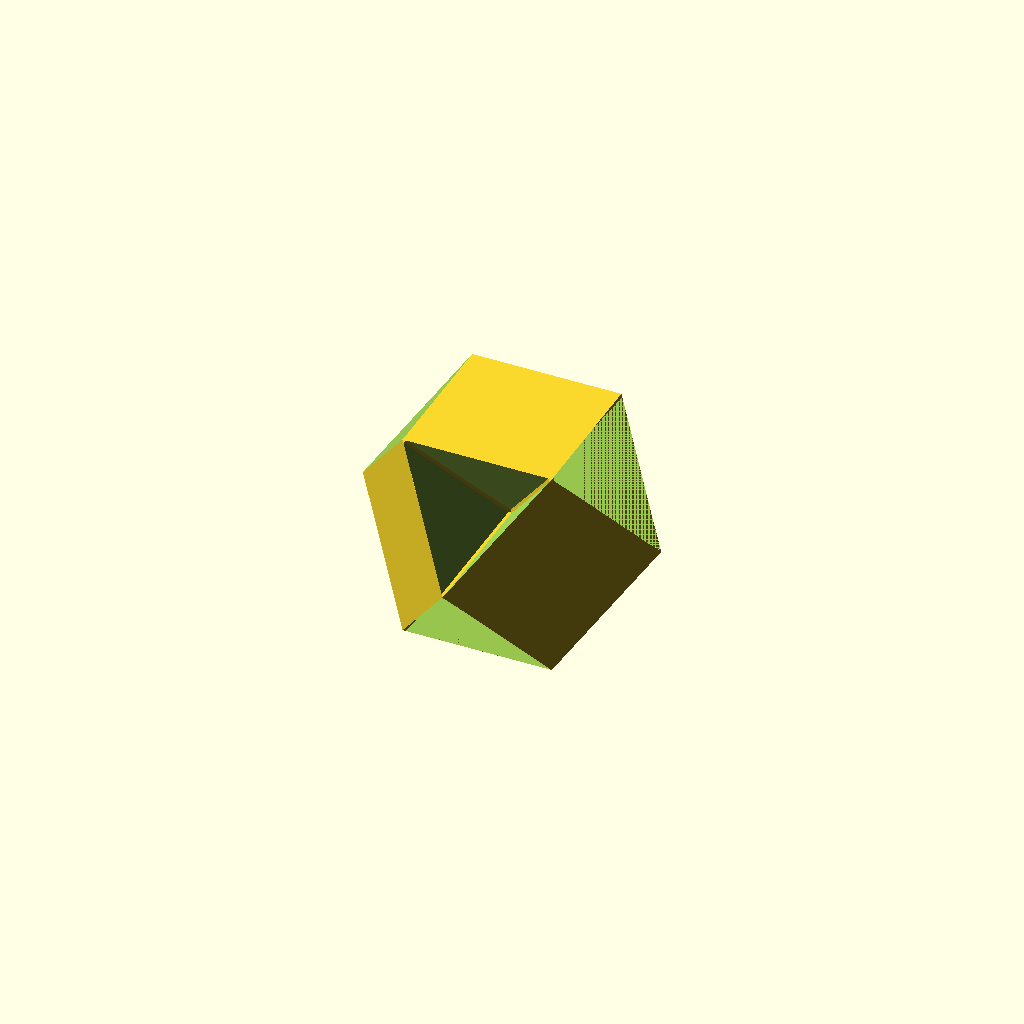
Cell 1: the model at its default parameters.
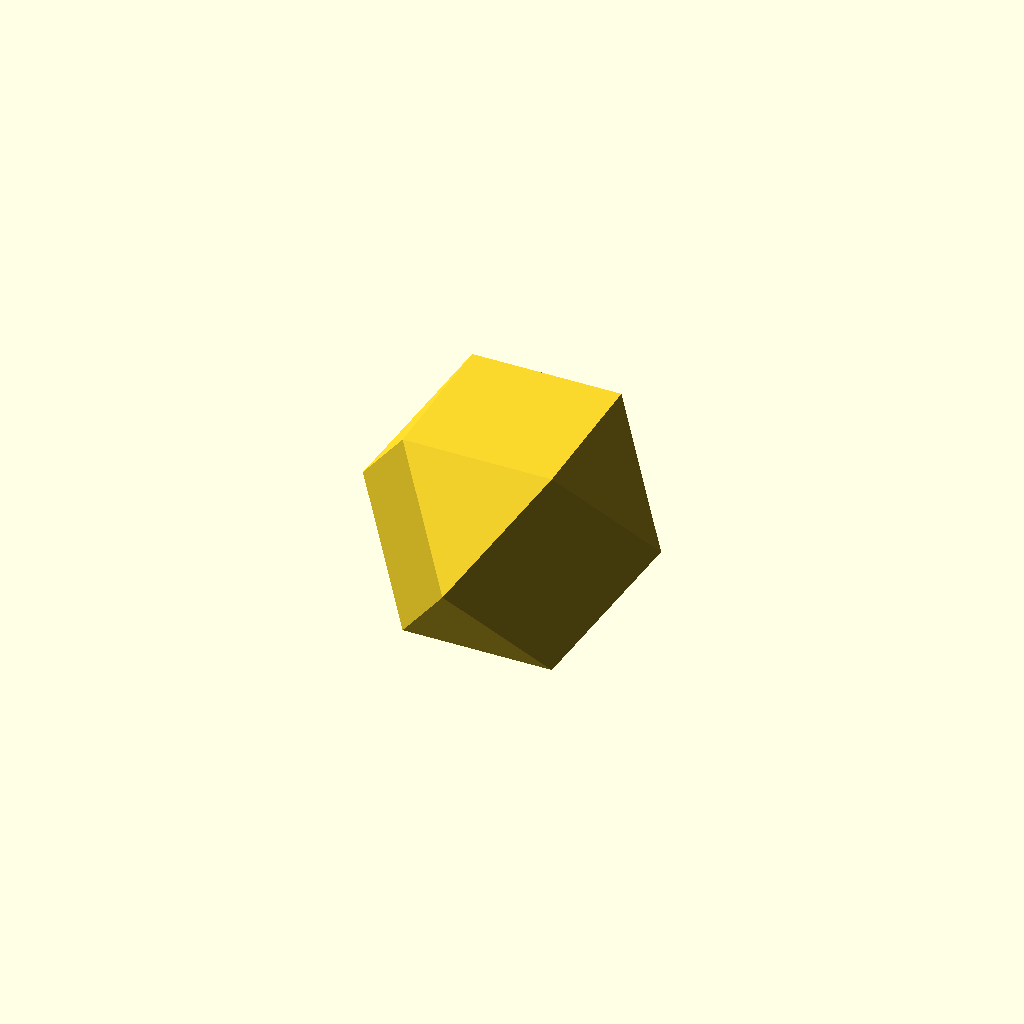
Cell 2: poly = "B4" (everything else at default).
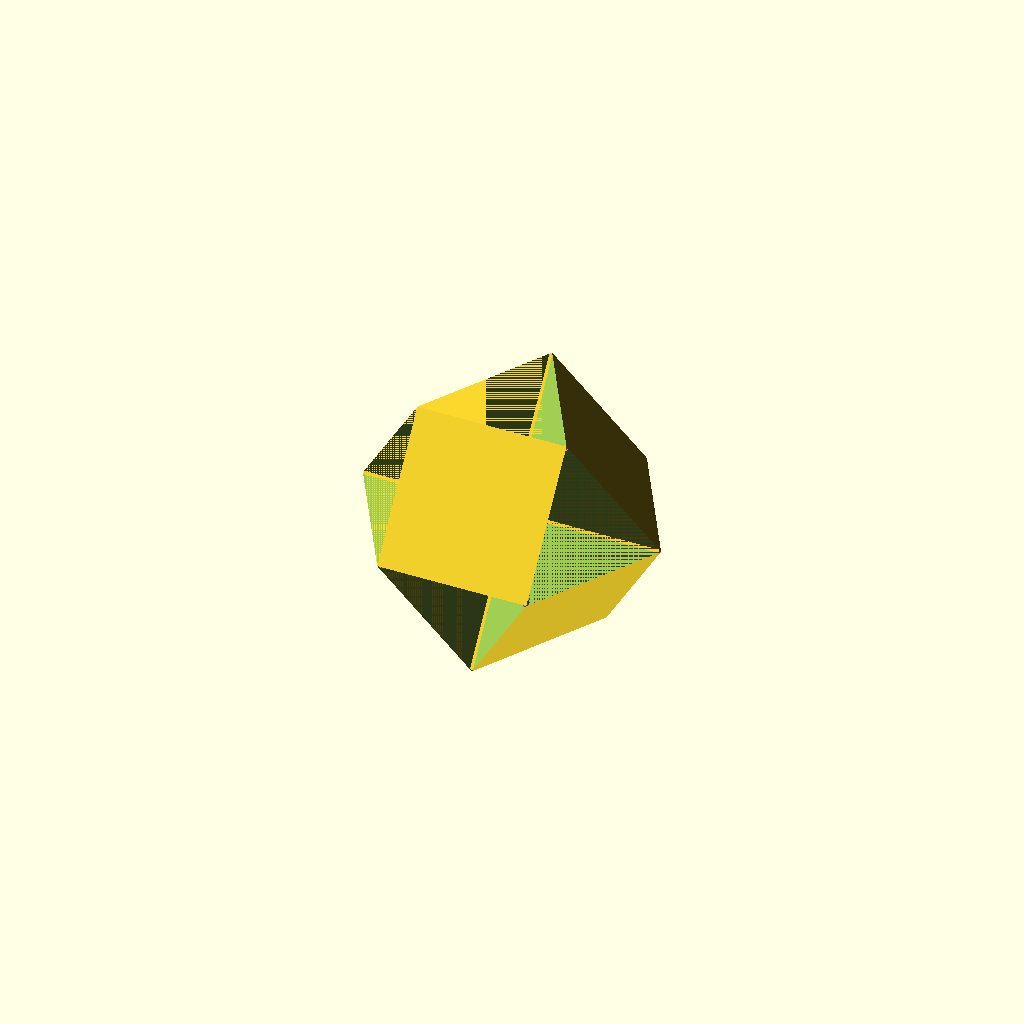
Cell 3: the same model with orientation = "hollow".
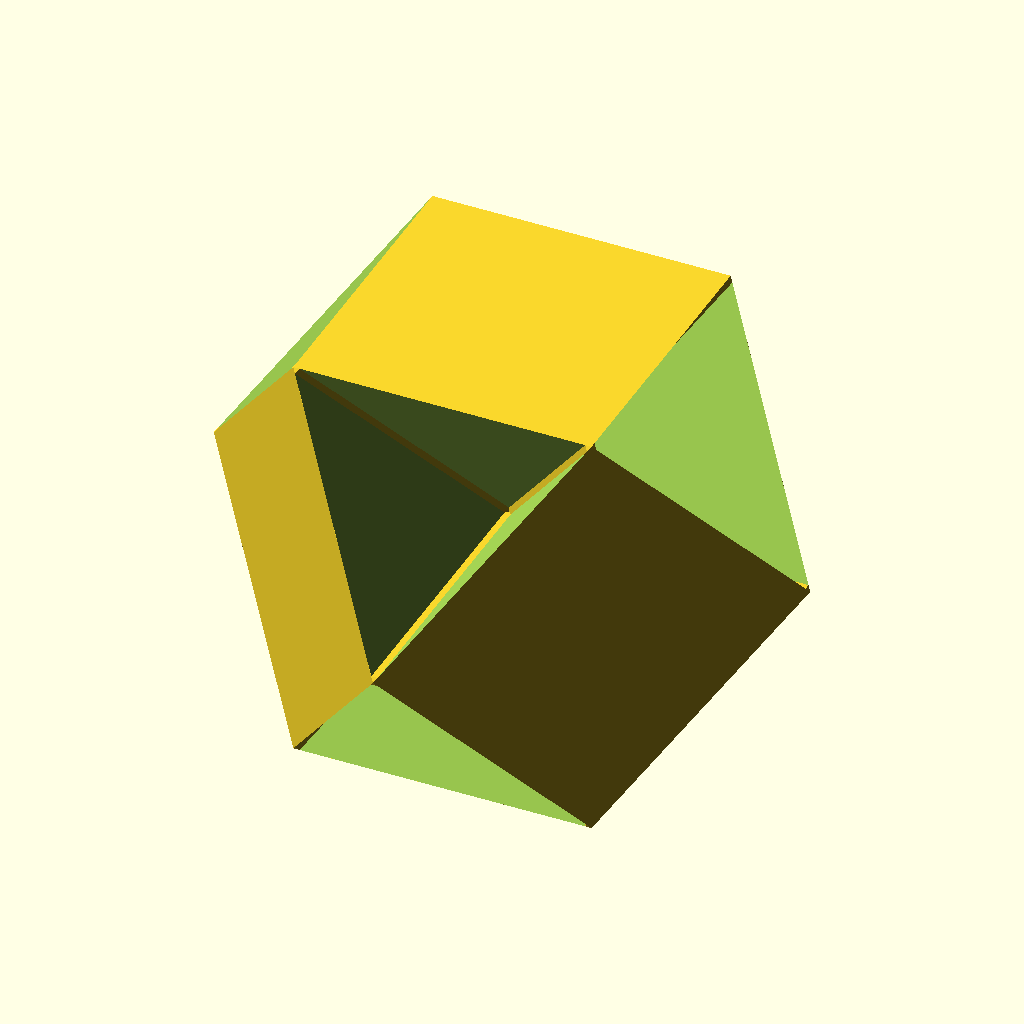
Cell 4: the same model with size = 60.
One fixed orthographic camera (rotation 55°, 0°, 25°; colour scheme Cornfield) for every cell.
OpenSCAD source file inputs/thingiverse/files/thing-274034/Stewart-B43-and-B44-polyhedra/B4.scad:
// Approximation of Stewart polyhedra B4,3 and B4,4
//  (aka. the octahemioctahedron and cubohemioctahedron)
//
// Bill Owens   March 16, 2014
//
// The designation B4,3 is from _Adventures Among the Toroids_ by Professor Bonnie M.
// Stewart; he described the shape in Chapter II, Exercise 2 as an example of a 
// polyhedron that can only be modeled in 3-space if its faces are allowed to 
// intersect each other. It is based on the familiar cuboctahedron (which he called B4)
// with the square faces removed and four hexagon faces added.
// 
// The similar polyhedron B4,4 has the triangular faces removed; unlike B4,3 it
// is non-orientable.
//
// This is only an approximation of the polyhedron since the true shape 
// isn't manifold and can't be rendered correctly. 
// The inward-facing triangle faces are actually one-sixth of hexagon faces that 
// intersect with each other, so in order to make the model manifold I 
// built it out of eight regular tetrahedra and added small fillets along each 
// intersection line.
//
// Note that although the script allows a choice of printing on a solid or hollow side,
// the B4,3 model is printable without support only on the hollow side, and B4,4 only
// on the solid side. Both are likely to need fixup with Netfabb, Meshlab or the like
// before they can be sliced.
//
// The vertices and faces for the cuboctahedron came from pdragy's Customizable Convex Polyhedra
// <http://www.thingiverse.com/thing:233540>, 
// which in turn drew from pmoews' polyhedra designs
// <http://www.thingiverse.com/thing:16508>,
// and George Hart's VRML versions 
// <http://www.georgehart.com/virtual-polyhedra/vp.html>  
// In keeping with the previous sources, this code is released under the 
// Creative Commons - Attribution - Share Alike license (CC-BY-SA).

// for Thingiverse Customizer

/* Global */

// Polyhedron B4,3, B4,4 or plain B4
poly = "B44"; // [B43,B44,B4]

// Length of one edge of the object (mm)
size = 30;

// Size of the fillet block (mm)
fsize = 0.03;

// Printing orientation
orientation = "solid"; // [solid:On a solid side,hollow:On a hollow side]

/* Hidden */
s2 = 1/sqrt(2);

module onetetra() {
polyhedron(
	points = [
		[0,0,0],				//0
		[1,0,0],				//1
		[0.5,0.5,s2],	//2
		[0.5,-0.5,s2]	//3
	],
	triangles = [
		[0,3,1],
		[1,3,2],
		[0,2,3],
		[0,1,2]
	]);
}

module twotetra() {
union() {
	onetetra();
	rotate(90,[1,1,0]) onetetra();
}
}

module cuboctahedron() {        // cuboctahedron points and triangles from pdragy, tweaked to use
polyhedron(                     // a more accurate sqrt(2) value.
	points = [
        [  -1,   0,   0],
        [  -0.5,  -0.5,  -s2],
        [  -0.5,  -0.5,   s2],
        [  -0.5,   0.5,  -s2],
        [  -0.5,   0.5,   s2],
        [   0,  -1,   0],
        [   0,   1,   0],
        [   0.5,  -0.5,  -s2],
        [   0.5,  -0.5,   s2],
        [   0.5,   0.5,  -s2],
        [   0.5,   0.5,   s2],
        [   1,   0,   0],
   ],
   triangles = [
        [    0,    2,    1],[    0,    3,    4],
        [    0,    4,    2],[    0,    1,    3],
        [    4,    3,    6],[    1,    2,    5],
        [   11,    7,    8],[   11,   10,    9],
        [   11,    8,   10],[   11,    9,    7],
        [    6,    9,   10],[    5,    8,    7],
        [    2,    8,    5],[   10,    4,    6],
        [    9,    6,    3],[    7,    1,    5],
        [    9,    3,    7],[    7,    3,    1],
        [    2,   10,    8],[    2,    4,   10],
	]);
}

module fillet() {
intersection() {
	union() {
		cube([2,s2*fsize,fsize], center=true);      // produce rectangular fillets in six directions
		rotate(90,[0,0,1]) cube([2,s2*fsize,fsize], center=true);
		rotate([0,45,45]) cube([2,fsize,s2*fsize], center=true);
		rotate([0,-45,45]) cube([2,fsize,s2*fsize], center=true);
		rotate([0,45,-45]) cube([2,fsize,s2*fsize], center=true);
		rotate([0,-45,-45]) cube([2,fsize,s2*fsize], center=true);
	} 
	cuboctahedron();                                // trim their points to fit the finished shape
}
}

module B43() {
union() {
	twotetra();
	rotate(90,[0,0,1]) twotetra();
	rotate(180,[0,0,1]) twotetra();
	rotate(270,[0,0,1]) twotetra();
	fillet();
} 
}

module B44() {
union() {
	difference() {
		cuboctahedron();
		scale(1.0001) twotetra();       // the 1.0001 scale makes a clean cut out of the cuboctahedron
		scale(1.0001) rotate(90,[0,0,1]) twotetra();
		scale(1.0001) rotate(180,[0,0,1]) twotetra();
		scale(1.0001) rotate(270,[0,0,1]) twotetra();
	}
	fillet();
}
}

// Choose the polyhedron and decide whether the model should sit on a solid or 
// hollow side
if (poly == "B43") {
	if (orientation == "hollow") {
		scale(size) B43();
	} else {
		scale(size) rotate(90-atan(1/sqrt(2)),[1,0,0]) B43();
	}
} else if (poly == "B44") {
	if (orientation == "hollow") {
		scale(size) rotate(90-atan(1/sqrt(2)),[1,0,0]) B44();
	} else {
		scale(size) B44();
	}
} else {
	scale(size) cuboctahedron();	
}
Parameter table extracted from the source (name, type, default, range or options):
poly: string, default "B44", options "B43", "B44", "B4"
size: number, default 30
fsize: number, default 0.03
orientation: string, default "solid", options "solid", "hollow"
